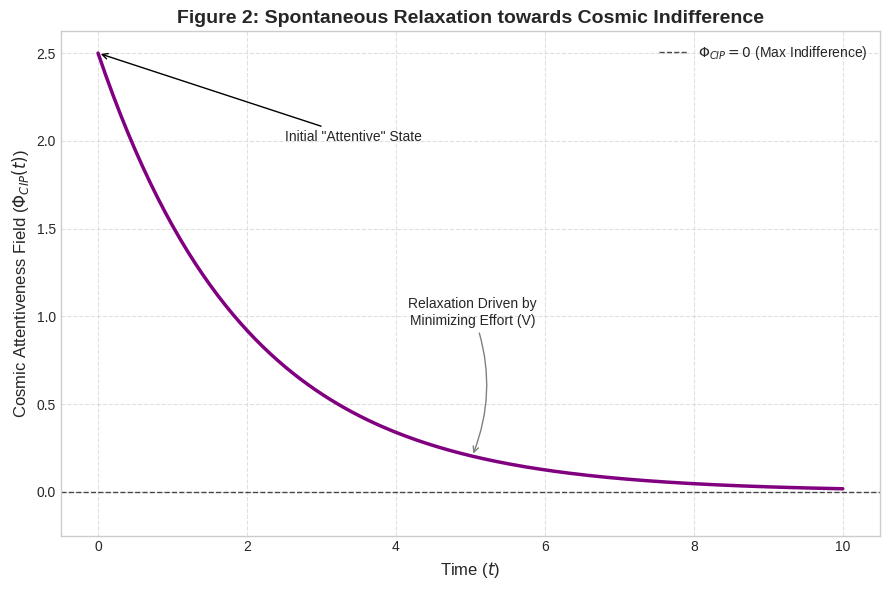

This chart was generated by the following Python code:
import matplotlib.pyplot as plt
import numpy as np
from scipy.integrate import odeint

# --- Define Dynamics ---
# From EOM: d^2(Phi)/dt^2 + damping*d(Phi)/dt + V'(Phi) = 0 (ignoring expansion)
# Near minimum, V'(Phi) approx m_phi_sq * Phi
# Let's simulate simple overdamped relaxation: damping*d(Phi)/dt = -V'(Phi)
# d(Phi)/dt = - (m_phi_sq / damping) * Phi = -gamma * Phi

gamma = 0.5 # Relaxation rate constant
phi0 = 2.5 # Initial elevated attentiveness

# --- Solve ODE ---
t = np.linspace(0, 10, 200)
# Exact solution for d(Phi)/dt = -gamma*Phi is Phi(t) = Phi0 * exp(-gamma*t)
phi_t = phi0 * np.exp(-gamma * t)

# --- Plotting ---
plt.style.use('seaborn-v0_8-whitegrid')
fig, ax = plt.subplots(figsize=(9, 6))

ax.plot(t, phi_t, color='purple', linewidth=2.5)

# Add asymptote line at Phi=0
ax.axhline(0, color='black', linestyle='--', linewidth=1, alpha=0.7, label='$\Phi_{CIP} = 0$ (Max Indifference)')

# --- Labels and Annotations ---
ax.set_xlabel('Time ($t$)', fontsize=12)
ax.set_ylabel(r'Cosmic Attentiveness Field ($\Phi_{CIP}(t)$)', fontsize=12)
ax.set_title('Figure 2: Spontaneous Relaxation towards Cosmic Indifference', fontsize=14, fontweight='bold')

ax.annotate('Initial "Attentive" State',
            xy=(t[0], phi_t[0]),
            xytext=(t[len(t)//4], phi_t[0]*0.8),
            arrowprops=dict(arrowstyle="->", color='black'),
            fontsize=10)

ax.annotate('Relaxation Driven by\nMinimizing Effort (V)',
            xy=(t[len(t)//2], phi_t[len(t)//2]),
            xytext=(t[len(t)//2], phi_t[len(t)//2] + phi0*0.3),
            ha='center',
            arrowprops=dict(arrowstyle="->", connectionstyle="arc3,rad=-0.2", color='gray'),
            fontsize=10)

ax.legend(fontsize=10)
ax.grid(True, linestyle='--', alpha=0.6)
ax.set_ylim(bottom=-0.1 * phi0) # Give a little space below zero

plt.tight_layout()
plt.savefig('cip_figure2_relaxation.png', dpi=300)
plt.show()